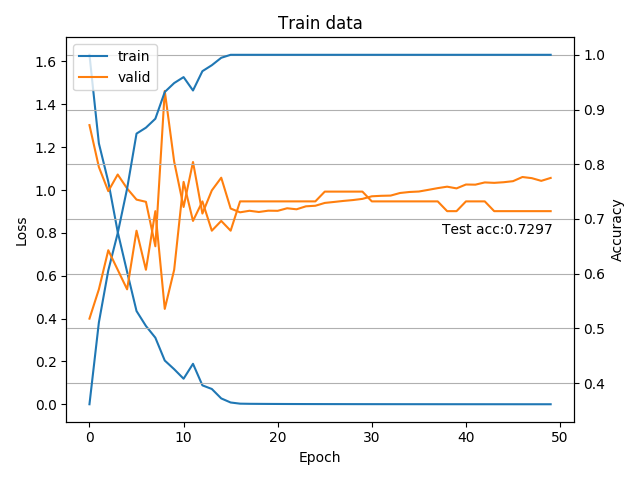

Data behind this chart, as committed beside it:
1.631151643784149785e+00, 1.217693985804267465e+00, 1.039056228554767092e+00, 8.048879828142083692e-01, 6.180196268403012061e-01, 4.353749355220276618e-01, 3.655250762467798786e-01, 3.108922256885663371e-01, 2.042473758287403907e-01, 1.637571028879155344e-01, 1.194073458647598451e-01, 1.890410991466563717e-01, 8.841924710482683414e-02, 7.157624248698678249e-02, 2.746603940613567829e-02, 8.439658475412137664e-03, 3.021099799535358673e-03, 2.323973086237421295e-03, 2.035316365831733951e-03, 1.770849481386982914e-03, 1.594534957447372786e-03, 1.403263723224644531e-03, 1.275822877094311483e-03, 1.172638567842786183e-03
3.614130434782608647e-01, 5.108695652173913526e-01, 6.059782608695651884e-01, 6.739130434782608647e-01, 7.554347826086956763e-01, 8.559782608695651884e-01, 8.668478260869565410e-01, 8.831521739130434590e-01, 9.320652173913043237e-01, 9.483695652173913526e-01, 9.592391304347825942e-01, 9.347826086956522174e-01, 9.701086956521739468e-01, 9.809782608695651884e-01, 9.945652173913043237e-01, 1.000000000000000000e+00, 1.000000000000000000e+00, 1.000000000000000000e+00, 1.000000000000000000e+00, 1.000000000000000000e+00, 1.000000000000000000e+00, 1.000000000000000000e+00, 1.000000000000000000e+00, 1.000000000000000000e+00
1.303063460758754122e+00, 1.107410933290209121e+00, 9.948059916496276855e-01, 1.072485021182469023e+00, 1.007257772343499225e+00, 9.553254927907671723e-01, 9.450722570930208954e-01, 7.375271320343017578e-01, 1.462473673479897540e+00, 1.132548660039901733e+00, 9.208871530635016622e-01, 1.130942732095718384e+00, 8.902969700949532328e-01, 9.981850045067923727e-01, 1.057606194700513536e+00, 9.136744780199868021e-01, 8.960116292749132905e-01, 9.032651909760066600e-01, 8.975728324481418996e-01, 9.036706686019897461e-01, 9.030704285417284760e-01, 9.149188654763358297e-01, 9.101590641907283397e-01, 9.240702560969761281e-01
5.178571428571429047e-01, 5.714285714285713969e-01, 6.428571428571429047e-01, 6.071428571428570953e-01, 5.714285714285713969e-01, 6.785714285714286031e-01, 6.071428571428570953e-01, 7.142857142857143016e-01, 5.357142857142856984e-01, 6.071428571428570953e-01, 7.678571428571429047e-01, 6.964285714285713969e-01, 7.321428571428570953e-01, 6.785714285714286031e-01, 6.964285714285713969e-01, 6.785714285714286031e-01, 7.321428571428570953e-01, 7.321428571428570953e-01, 7.321428571428570953e-01, 7.321428571428570953e-01, 7.321428571428570953e-01, 7.321428571428570953e-01, 7.321428571428570953e-01, 7.321428571428570953e-01
8.609437631057189622e-01, 0.000000000000000000e+00, 0.000000000000000000e+00, 0.000000000000000000e+00, 0.000000000000000000e+00, 0.000000000000000000e+00, 0.000000000000000000e+00, 0.000000000000000000e+00, 0.000000000000000000e+00, 0.000000000000000000e+00, 0.000000000000000000e+00, 0.000000000000000000e+00, 0.000000000000000000e+00, 0.000000000000000000e+00, 0.000000000000000000e+00, 0.000000000000000000e+00, 0.000000000000000000e+00, 0.000000000000000000e+00, 0.000000000000000000e+00, 0.000000000000000000e+00, 0.000000000000000000e+00, 0.000000000000000000e+00, 0.000000000000000000e+00, 0.000000000000000000e+00
7.297297297297297147e-01, 0.000000000000000000e+00, 0.000000000000000000e+00, 0.000000000000000000e+00, 0.000000000000000000e+00, 0.000000000000000000e+00, 0.000000000000000000e+00, 0.000000000000000000e+00, 0.000000000000000000e+00, 0.000000000000000000e+00, 0.000000000000000000e+00, 0.000000000000000000e+00, 0.000000000000000000e+00, 0.000000000000000000e+00, 0.000000000000000000e+00, 0.000000000000000000e+00, 0.000000000000000000e+00, 0.000000000000000000e+00, 0.000000000000000000e+00, 0.000000000000000000e+00, 0.000000000000000000e+00, 0.000000000000000000e+00, 0.000000000000000000e+00, 0.000000000000000000e+00
